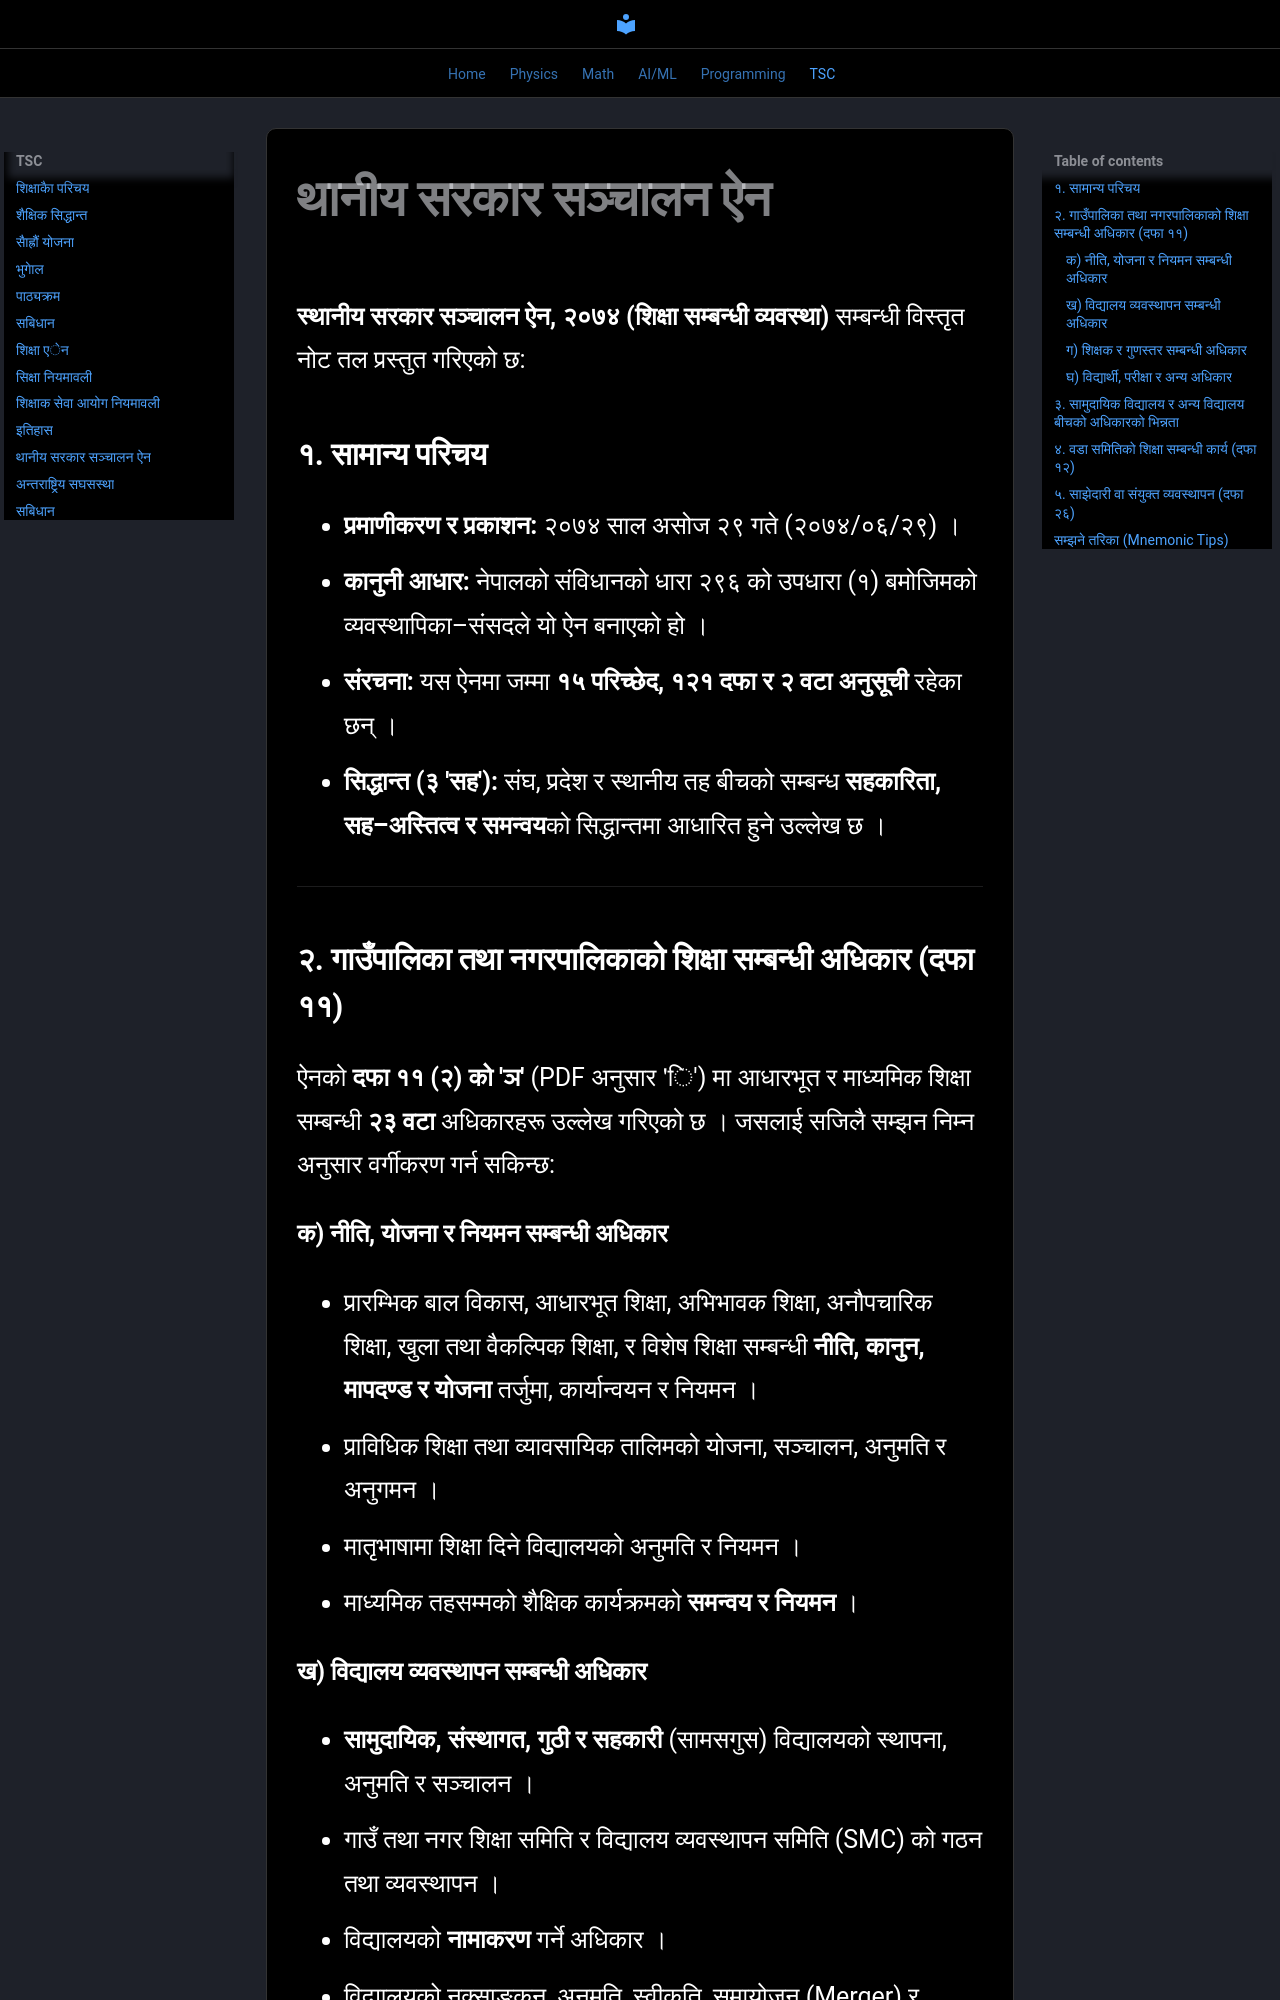

repository: adarsha121/webnote · page: tsc/local_govt_ed_related/index.html · generator: mkdocs

**स्थानीय सरकार सञ्चालन ऐन, २०७४ (शिक्षा सम्बन्धी व्यवस्था)** सम्बन्धी विस्तृत नोट तल प्रस्तुत गरिएको छ:

### **१. सामान्य परिचय**
*   **प्रमाणीकरण र प्रकाशन:** २०७४ साल असोज २९ गते (२०७४/०६/२९) ।
*   **कानुनी आधार:** नेपालको संविधानको धारा २९६ को उपधारा (१) बमोजिमको व्यवस्थापिका–संसदले यो ऐन बनाएको हो ।
*   **संरचना:** यस ऐनमा जम्मा **१५ परिच्छेद, १२१ दफा र २ वटा अनुसूची** रहेका छन् ।
*   **सिद्धान्त (३ 'सह'):** संघ, प्रदेश र स्थानीय तह बीचको सम्बन्ध **सहकारिता, सह–अस्तित्व र समन्वय**को सिद्धान्तमा आधारित हुने उल्लेख छ ।

---

### **२. गाउँपालिका तथा नगरपालिकाको शिक्षा सम्बन्धी अधिकार (दफा ११)**
ऐनको **दफा ११ (२) को 'ञ'** (PDF अनुसार 'ि') मा आधारभूत र माध्यमिक शिक्षा सम्बन्धी **२३ वटा** अधिकारहरू उल्लेख गरिएको छ । जसलाई सजिलै सम्झन निम्न अनुसार वर्गीकरण गर्न सकिन्छ:

#### **क) नीति, योजना र नियमन सम्बन्धी अधिकार**
*   प्रारम्भिक बाल विकास, आधारभूत शिक्षा, अभिभावक शिक्षा, अनौपचारिक शिक्षा, खुला तथा वैकल्पिक शिक्षा, र विशेष शिक्षा सम्बन्धी **नीति, कानुन, मापदण्ड र योजना** तर्जुमा, कार्यान्वयन र नियमन ।
*   प्राविधिक शिक्षा तथा व्यावसायिक तालिमको योजना, सञ्चालन, अनुमति र अनुगमन ।
*   मातृभाषामा शिक्षा दिने विद्यालयको अनुमति र नियमन ।
*   माध्यमिक तहसम्मको शैक्षिक कार्यक्रमको **समन्वय र नियमन** ।

#### **ख) विद्यालय व्यवस्थापन सम्बन्धी अधिकार**
*   **सामुदायिक, संस्थागत, गुठी र सहकारी** (सामसगुस) विद्यालयको स्थापना, अनुमति र सञ्चालन ।
*   गाउँ तथा नगर शिक्षा समिति र विद्यालय व्यवस्थापन समिति (SMC) को गठन तथा व्यवस्थापन ।
*   विद्यालयको **नामाकरण** गर्ने अधिकार ।
*   विद्यालयको नक्साङ्कन, अनुमति, स्वीकृति, समायोजन (Merger) र नियमन ।
*   गाविएका वा बन्द गरिएका विद्यालयको सम्पत्ति व्यवस्थापन ।
